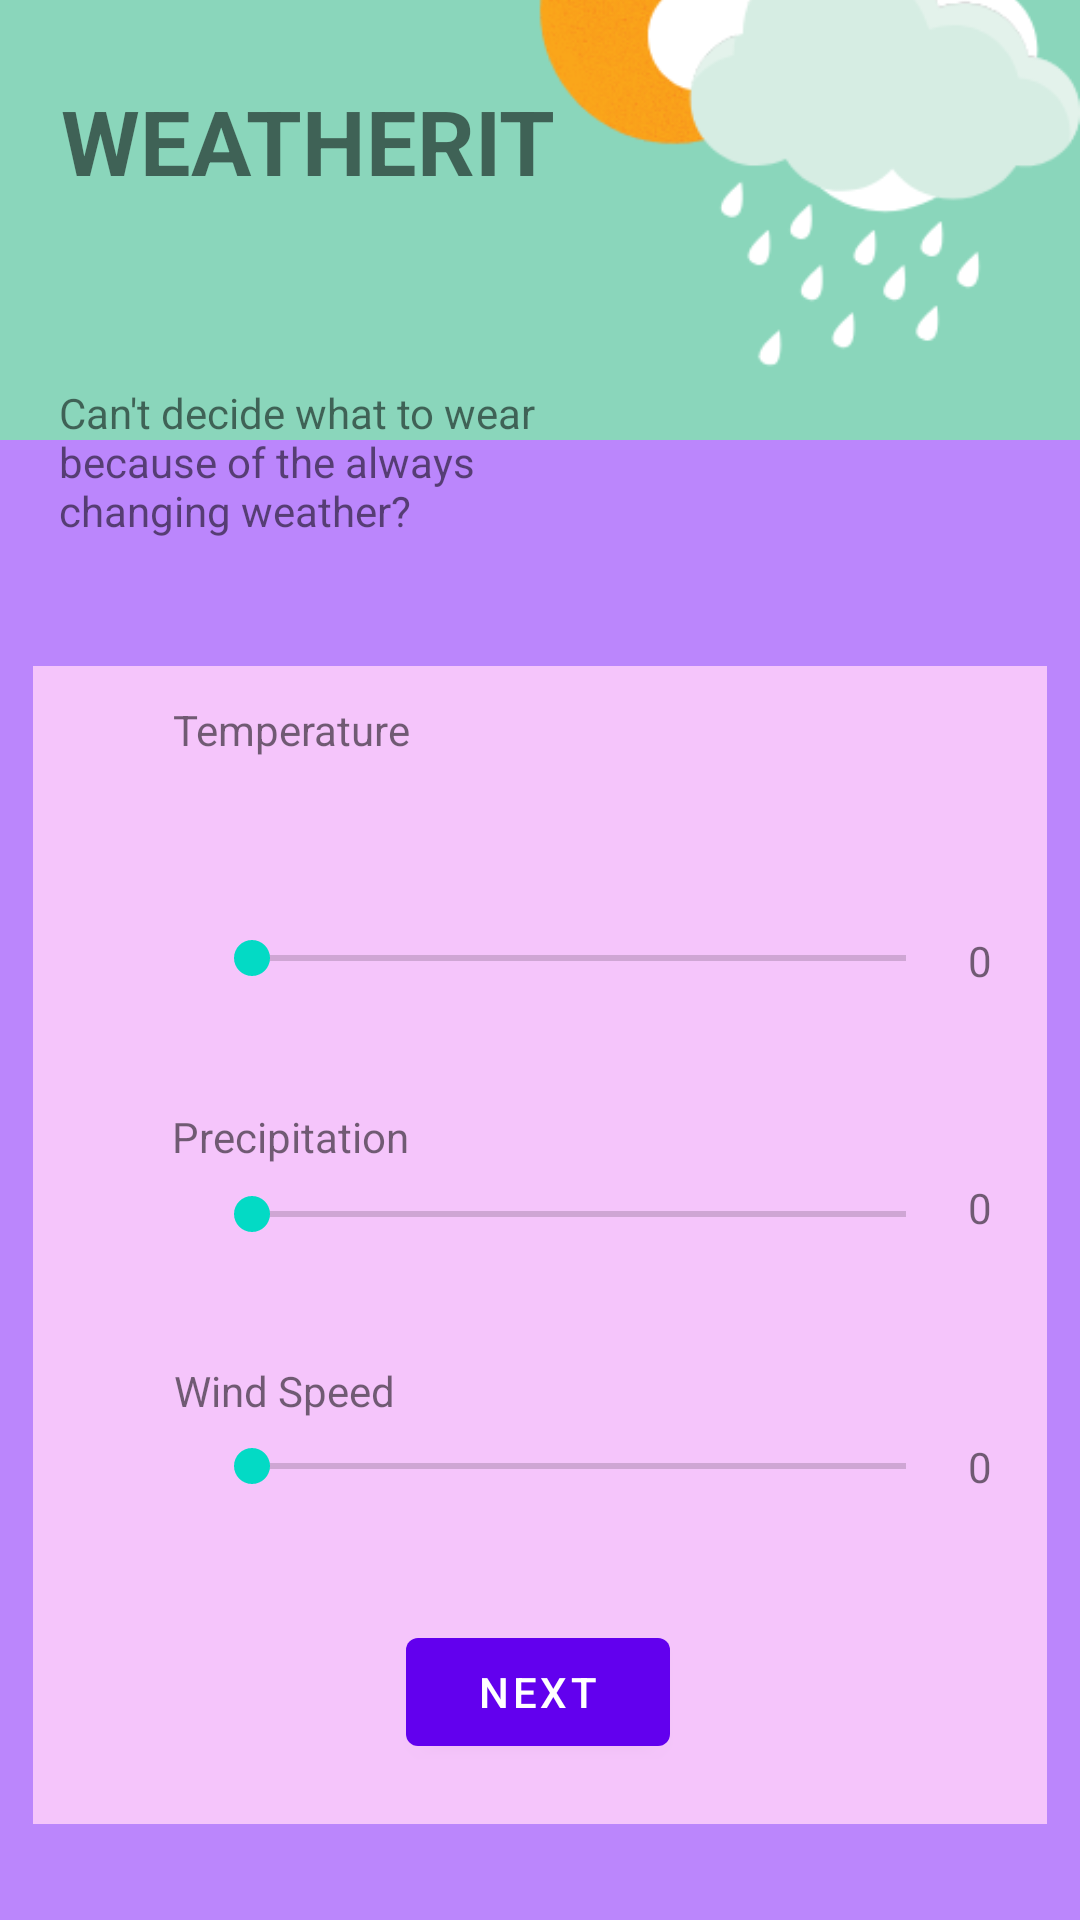

Write the Android layout XML for this screen, with the resource values it uses.
<!-- AndroidManifest.xml: application theme Theme.WeatherIt -->
<!-- res/layout/fragment_first.xml -->
<?xml version="1.0" encoding="utf-8"?>
<androidx.constraintlayout.widget.ConstraintLayout xmlns:android="http://schemas.android.com/apk/res/android"
    xmlns:app="http://schemas.android.com/apk/res-auto"
    xmlns:tools="http://schemas.android.com/tools"
    android:layout_width="match_parent"
    android:layout_height="match_parent"
    android:background="@color/purple_200"
    tools:context=".FirstFragment">

    <Button
        android:id="@+id/button_first"
        android:layout_width="wrap_content"
        android:layout_height="wrap_content"
        android:text="@string/next"
        app:layout_constraintBottom_toBottomOf="parent"
        app:layout_constraintEnd_toEndOf="parent"
        app:layout_constraintHorizontal_bias="0.498"
        app:layout_constraintStart_toStartOf="parent"
        app:layout_constraintTop_toTopOf="parent"
        app:layout_constraintVertical_bias="0.912" />

    <ImageView
        android:id="@+id/titlebackground"
        android:layout_width="wrap_content"
        android:layout_height="wrap_content"
        android:layout_marginBottom="450dp"
        android:src="@drawable/weather"
        app:layout_constraintBottom_toBottomOf="parent"
        app:layout_constraintEnd_toEndOf="parent"
        app:layout_constraintHorizontal_bias="0.0"
        app:layout_constraintStart_toStartOf="parent" />

    <TextView
        android:id="@+id/title"
        android:layout_width="171dp"
        android:layout_height="50dp"
        android:text="WeatherIt"
        android:textAllCaps="true"
        android:textSize="30sp"
        android:textStyle="bold"
        app:layout_constraintBottom_toBottomOf="parent"
        app:layout_constraintEnd_toEndOf="parent"
        app:layout_constraintHorizontal_bias="0.108"
        app:layout_constraintStart_toStartOf="parent"
        app:layout_constraintTop_toTopOf="parent"
        app:layout_constraintVertical_bias="0.045" />

    <TextView
        android:id="@+id/titletext"
        android:layout_width="197dp"
        android:layout_height="78dp"
        android:layout_marginTop="128dp"
        android:text="Can't decide what to wear because of the always changing weather?"
        app:layout_constraintEnd_toEndOf="parent"
        app:layout_constraintHorizontal_bias="0.121"
        app:layout_constraintStart_toStartOf="parent"
        app:layout_constraintTop_toTopOf="parent" />

    <View
        android:id="@+id/view"
        android:layout_width="338dp"
        android:layout_height="386dp"
        android:layout_marginBottom="32dp"
        android:background="#F5C5FB"
        app:layout_constraintBottom_toBottomOf="parent"
        app:layout_constraintEnd_toEndOf="parent"
        app:layout_constraintHorizontal_bias="0.493"
        app:layout_constraintStart_toStartOf="parent" />

    <SeekBar
        android:id="@+id/tempbar"
        android:layout_width="250dp"
        android:layout_height="40dp"
        android:layout_marginStart="68dp"
        app:layout_constraintBottom_toBottomOf="parent"
        app:layout_constraintStart_toStartOf="parent"
        app:layout_constraintTop_toTopOf="parent"
        app:layout_constraintVertical_bias="0.499" />

    <SeekBar
        android:id="@+id/precipbar"
        android:layout_width="250dp"
        android:layout_height="40dp"
        android:layout_marginStart="68dp"
        app:layout_constraintBottom_toBottomOf="parent"
        app:layout_constraintStart_toStartOf="parent"
        app:layout_constraintTop_toTopOf="parent"
        app:layout_constraintVertical_bias="0.641" />

    <SeekBar
        android:id="@+id/windbar"
        android:layout_width="250dp"
        android:layout_height="40dp"
        android:layout_marginStart="68dp"
        app:layout_constraintBottom_toBottomOf="parent"
        app:layout_constraintStart_toStartOf="parent"
        app:layout_constraintTop_toTopOf="parent"
        app:layout_constraintVertical_bias="0.781" />

    <TextView
        android:id="@+id/tempBarValue"
        android:layout_width="wrap_content"
        android:layout_height="wrap_content"
        android:text="0"
        app:layout_constraintBottom_toBottomOf="parent"
        app:layout_constraintEnd_toEndOf="parent"
        app:layout_constraintHorizontal_bias="0.141"
        app:layout_constraintStart_toEndOf="@+id/tempbar"
        app:layout_constraintTop_toTopOf="parent" />

    <TextView
        android:id="@+id/precipBarValue"
        android:layout_width="wrap_content"
        android:layout_height="wrap_content"
        android:text="0"
        app:layout_constraintBottom_toBottomOf="parent"
        app:layout_constraintEnd_toEndOf="parent"
        app:layout_constraintHorizontal_bias="0.141"
        app:layout_constraintStart_toEndOf="@+id/precipbar"
        app:layout_constraintTop_toTopOf="parent"
        app:layout_constraintVertical_bias="0.633" />

    <TextView
        android:id="@+id/windBarValue"
        android:layout_width="wrap_content"
        android:layout_height="wrap_content"
        android:text="0"
        app:layout_constraintBottom_toBottomOf="parent"
        app:layout_constraintEnd_toEndOf="parent"
        app:layout_constraintHorizontal_bias="0.141"
        app:layout_constraintStart_toEndOf="@+id/windbar"
        app:layout_constraintTop_toTopOf="parent"
        app:layout_constraintVertical_bias="0.772" />

    <TextView
        android:id="@+id/tempBarTitle"
        android:layout_width="wrap_content"
        android:layout_height="wrap_content"
        android:layout_marginTop="88dp"
        android:text="Temperature"
        app:layout_constraintBottom_toBottomOf="parent"
        app:layout_constraintEnd_toEndOf="parent"
        app:layout_constraintHorizontal_bias="0.205"
        app:layout_constraintStart_toStartOf="parent"
        app:layout_constraintTop_toTopOf="@+id/titlebackground"
        app:layout_constraintVertical_bias="0.408" />

    <TextView
        android:id="@+id/precipBarTitle"
        android:layout_width="wrap_content"
        android:layout_height="wrap_content"
        android:text="Precipitation"
        app:layout_constraintBottom_toBottomOf="parent"
        app:layout_constraintEnd_toEndOf="parent"
        app:layout_constraintHorizontal_bias="0.204"
        app:layout_constraintStart_toStartOf="parent"
        app:layout_constraintTop_toTopOf="parent"
        app:layout_constraintVertical_bias="0.595" />

    <TextView
        android:id="@+id/windBarTitle"
        android:layout_width="wrap_content"
        android:layout_height="wrap_content"
        android:text="Wind Speed"
        app:layout_constraintBottom_toBottomOf="parent"
        app:layout_constraintEnd_toEndOf="parent"
        app:layout_constraintHorizontal_bias="0.202"
        app:layout_constraintStart_toStartOf="parent"
        app:layout_constraintTop_toTopOf="parent"
        app:layout_constraintVertical_bias="0.731" />



</androidx.constraintlayout.widget.ConstraintLayout>
<!-- resources referenced by this layout -->
<resources>
  <!-- drawable weather: png bitmap (drawable, 23005 bytes) -->
  <string name="next">Next</string>
  <style name="Theme.WeatherIt" parent="Theme.MaterialComponents.DayNight.DarkActionBar">
          
          <item name="colorPrimary">@color/purple_500</item>
          <item name="colorPrimaryVariant">@color/purple_700</item>
          <item name="colorOnPrimary">@color/white</item>
          
          <item name="colorSecondary">@color/teal_200</item>
          <item name="colorSecondaryVariant">@color/teal_700</item>
          <item name="colorOnSecondary">@color/black</item>
          
          <item name="android:statusBarColor">?attr/colorPrimaryVariant</item>
          
      </style>
  <!-- not gathered from this repository: default colours our renderer supplied (Android Studio template values) -->
  <color name="purple_200">#FFBB86FC</color>
  <color name="purple_500">#FF6200EE</color>
  <color name="purple_700">#FF3700B3</color>
  <color name="teal_200">#FF03DAC5</color>
  <color name="teal_700">#FF018786</color>
  <color name="black">#FF000000</color>
  <color name="white">#FFFFFFFF</color>
</resources>
